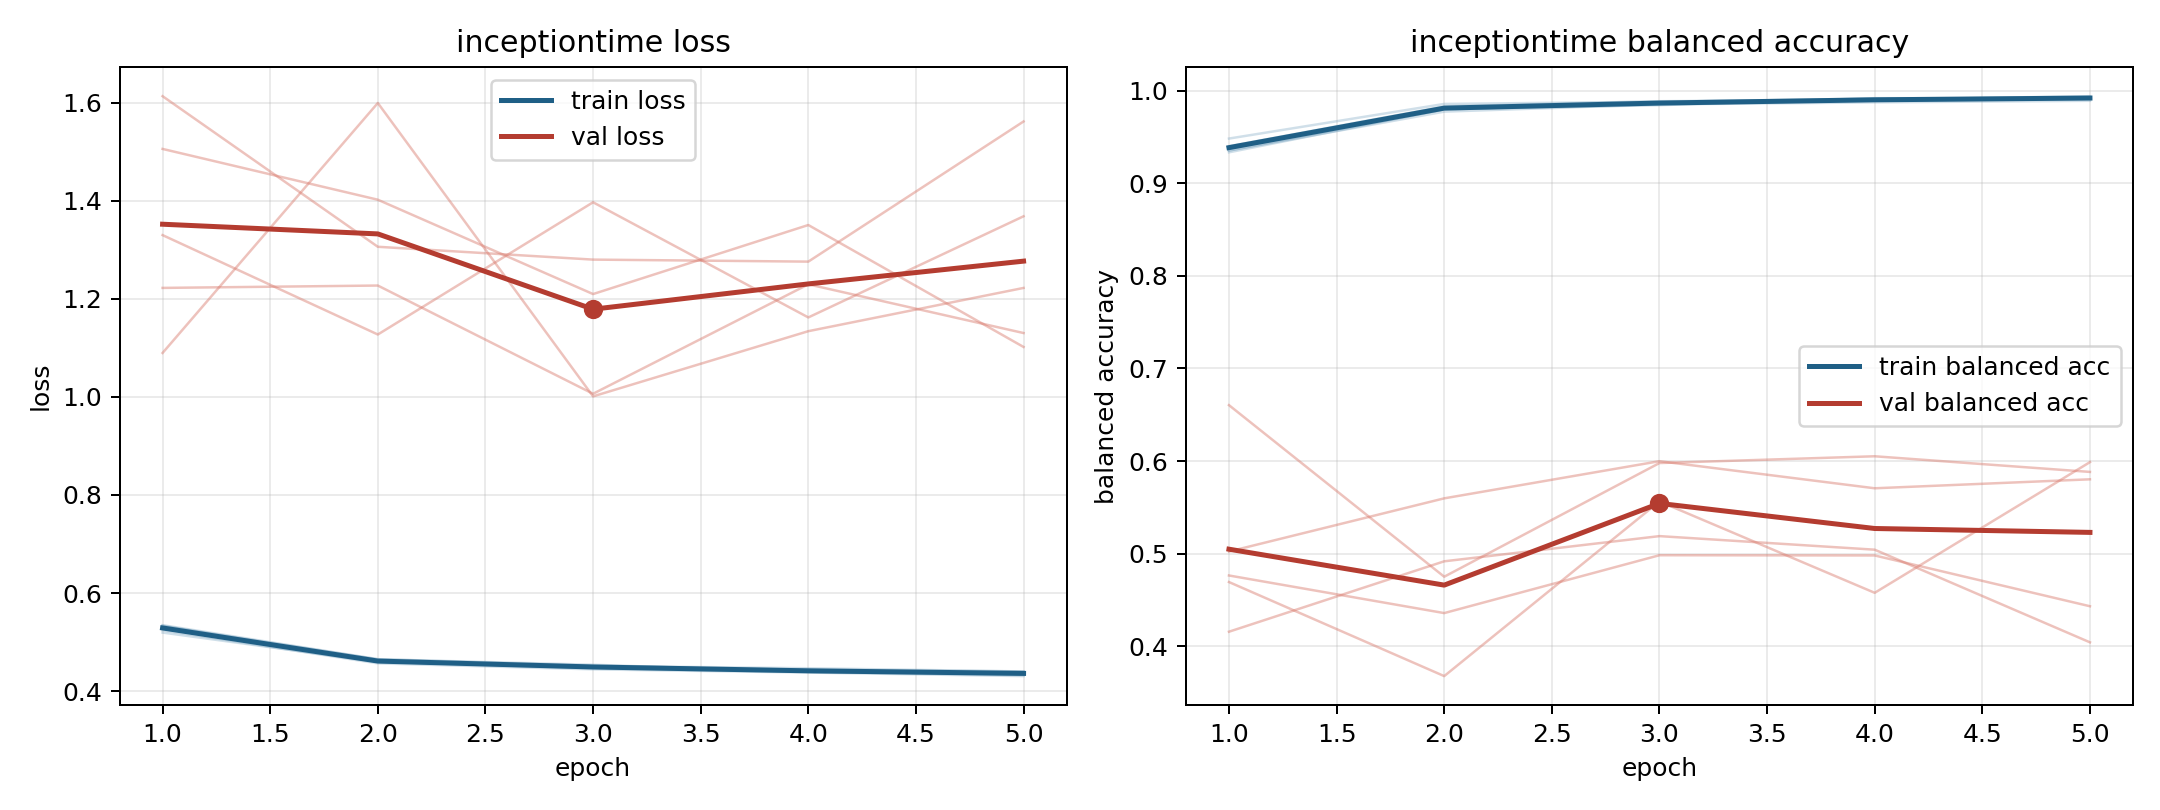

Values plotted in this chart, from the file beside it:
model, fold, epoch, train_loss, train_balanced_accuracy, val_loss, val_balanced_accuracy
inceptiontime, 1, 1, 0.524, 0.94, 1.613, 0.4764
inceptiontime, 1, 2, 0.4566, 0.983, 1.306, 0.4358
inceptiontime, 1, 3, 0.4444, 0.9886, 1.28, 0.4983
inceptiontime, 1, 4, 0.4378, 0.9903, 1.276, 0.4981
inceptiontime, 1, 5, 0.4306, 0.994, 1.561, 0.4432
inceptiontime, 2, 1, 0.5345, 0.9353, 1.505, 0.4694
inceptiontime, 2, 2, 0.4651, 0.9774, 1.402, 0.3678
inceptiontime, 2, 3, 0.4515, 0.9851, 1.21, 0.5564
inceptiontime, 2, 4, 0.4466, 0.9874, 1.35, 0.4577
inceptiontime, 2, 5, 0.4401, 0.989, 1.102, 0.5988
inceptiontime, 3, 1, 0.5194, 0.9483, 1.33, 0.4157
inceptiontime, 3, 2, 0.4597, 0.9857, 1.127, 0.4917
inceptiontime, 3, 3, 0.4498, 0.9881, 1.397, 0.519
inceptiontime, 3, 4, 0.4438, 0.9915, 1.162, 0.5043
inceptiontime, 3, 5, 0.4402, 0.9923, 1.368, 0.4042
inceptiontime, 4, 1, 0.5327, 0.9353, 1.222, 0.5023
inceptiontime, 4, 2, 0.465, 0.98, 1.227, 0.5597
inceptiontime, 4, 3, 0.4538, 0.9843, 1.006, 0.5999
inceptiontime, 4, 4, 0.4393, 0.9919, 1.229, 0.5706
inceptiontime, 4, 5, 0.4371, 0.9918, 1.13, 0.5803
inceptiontime, 5, 1, 0.5334, 0.9334, 1.089, 0.6604
inceptiontime, 5, 2, 0.46, 0.9798, 1.599, 0.4751
inceptiontime, 5, 3, 0.4467, 0.9869, 1.001, 0.5979
inceptiontime, 5, 4, 0.4394, 0.9896, 1.134, 0.6052
inceptiontime, 5, 5, 0.4326, 0.993, 1.222, 0.5883
